Run: headless pygame with SDL's dummy video driver; simulated clock (each Clock.tick advances the game by its frame time, no real sleeping); random seed 0; keys injected as events and as key.get_pressed() state; no mouse input.
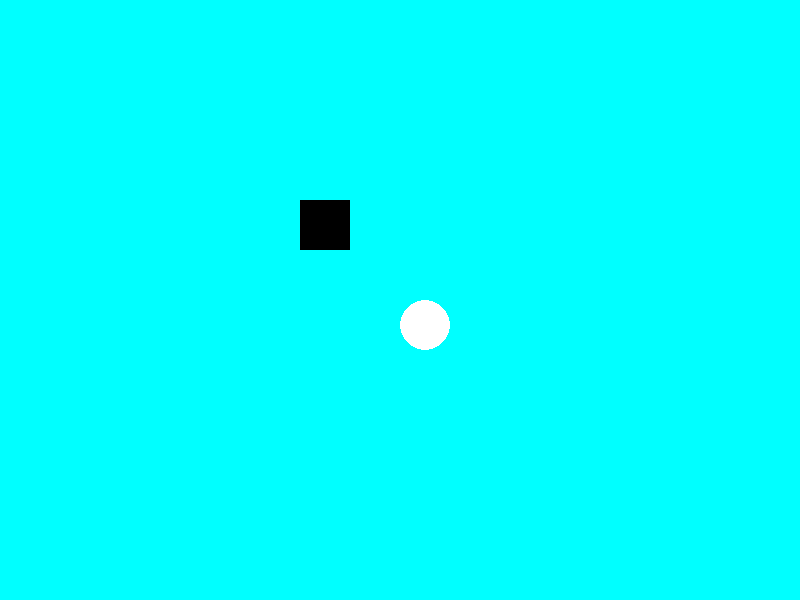
Frame 1 of 4 · flips 1–60 · no input
Frame 2 of 4 · flips 61–180 · tapped SPACE, RETURN · held RIGHT (→), D · screen unchanged from frame 1, image omitted
Frame 3 of 4 · flips 181–300 · held DOWN (↓), S · screen unchanged from frame 2, image omitted
Frame 4 of 4 · flips 301–420 · held LEFT (←), A, UP (↑), W · screen unchanged from frame 3, image omitted

The pygame program that drew these frames:

import sys

import pygame
pygame.init()

okno = pygame.display.set_mode((800, 600))

while True:
    for udalost in pygame.event.get():
        if udalost.type == pygame.QUIT:
            pygame.quit()
            sys.exit()
    
    okno.fill((0, 255, 255))
    
    pygame.draw.rect(okno, (0, 0, 0), (300, 200, 50, 50))
    pygame.draw.ellipse(okno, (255, 255, 255), (400, 300, 50, 50))
    
    pygame.display.update()
